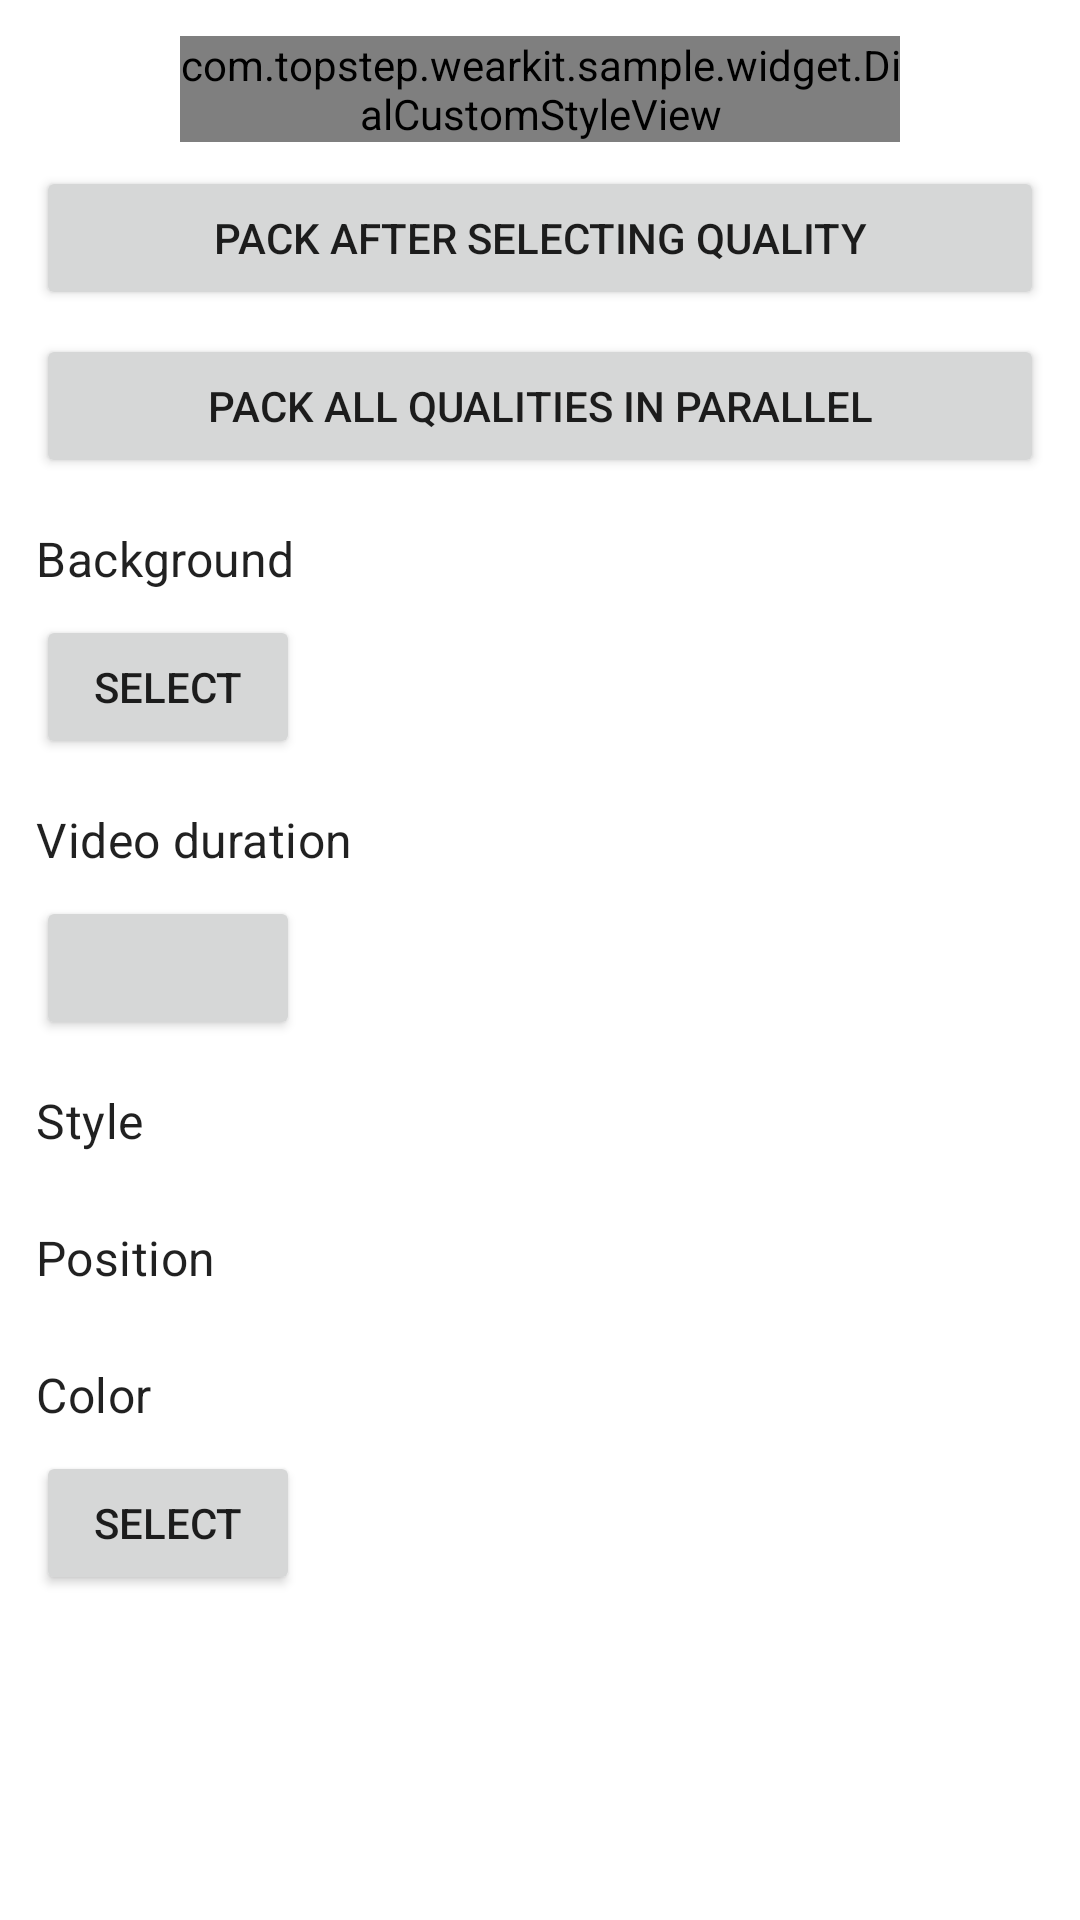

The Android layout XML behind this screen, and the referenced resources:
<!-- AndroidManifest.xml: application theme AppTheme -->
<!-- res/layout/activity_dial_video_custom.xml -->
<?xml version="1.0" encoding="utf-8"?>
<FrameLayout xmlns:android="http://schemas.android.com/apk/res/android"
    xmlns:tools="http://schemas.android.com/tools"
    android:layout_width="match_parent"
    android:layout_height="match_parent">

    <ScrollView
        android:id="@+id/scroll_content"
        android:layout_width="match_parent"
        android:layout_height="match_parent">

        <LinearLayout
            android:layout_width="match_parent"
            android:layout_height="wrap_content"
            android:orientation="vertical"
            android:padding="12dp">

            <com.topstep.wearkit.sample.widget.DialCustomStyleView
                android:id="@+id/view_background"
                android:layout_width="240dp"
                android:layout_height="wrap_content"
                android:layout_gravity="center" />

            <Button
                android:id="@+id/btn_create_single"
                android:layout_width="match_parent"
                android:layout_height="wrap_content"
                android:layout_marginTop="8dp"
                android:text="@string/dial_video_pack_single" />

            <Button
                android:id="@+id/btn_create_all"
                android:layout_width="match_parent"
                android:layout_height="wrap_content"
                android:layout_marginTop="8dp"
                android:text="@string/dial_video_pack_all" />

            <TextView
                android:layout_width="match_parent"
                android:layout_height="wrap_content"
                android:layout_marginTop="16dp"
                android:text="@string/ds_dial_background"
                android:textAppearance="?textAppearanceSubtitle1" />

            <Button
                android:id="@+id/btn_select_background"
                android:layout_width="wrap_content"
                android:layout_height="wrap_content"
                android:layout_marginTop="8dp"
                android:text="@string/action_select" />

            <TextView
                android:layout_width="match_parent"
                android:layout_height="wrap_content"
                android:layout_marginTop="16dp"
                android:text="@string/dial_custom_style_video_duration"
                android:textAppearance="?textAppearanceSubtitle1" />

            <Button
                android:id="@+id/btn_video_duration"
                android:layout_width="wrap_content"
                android:layout_height="wrap_content"
                android:layout_marginTop="8dp"
                tools:text="3s" />

            <TextView
                android:layout_width="match_parent"
                android:layout_height="wrap_content"
                android:layout_marginTop="16dp"
                android:text="@string/ds_dial_style"
                android:textAppearance="?textAppearanceSubtitle1" />

            <androidx.recyclerview.widget.RecyclerView
                android:id="@+id/style_recycler_view"
                android:layout_width="match_parent"
                android:layout_height="wrap_content"
                android:layout_marginTop="8dp" />

            <TextView
                android:id="@+id/tv_title_position"
                android:layout_width="match_parent"
                android:layout_height="wrap_content"
                android:layout_marginTop="16dp"
                android:text="@string/ds_dial_position"
                android:textAppearance="?textAppearanceSubtitle1" />

            <androidx.recyclerview.widget.RecyclerView
                android:id="@+id/position_recycler_view"
                android:layout_width="match_parent"
                android:layout_height="wrap_content"
                android:layout_marginTop="8dp" />

            <TextView
                android:id="@+id/tv_title_color"
                android:layout_width="match_parent"
                android:layout_height="wrap_content"
                android:layout_marginTop="16dp"
                android:text="@string/dial_color"
                android:textAppearance="?textAppearanceSubtitle1" />

            <Button
                android:id="@+id/btn_select_color"
                android:layout_width="wrap_content"
                android:layout_height="wrap_content"
                android:layout_marginTop="8dp"
                android:text="@string/action_select" />

        </LinearLayout>

    </ScrollView>

</FrameLayout>
<!-- resources referenced by this layout -->
<resources>
  <string name="action_select">Select</string>
  <string name="dial_color">Color</string>
  <string name="dial_custom_style_video_duration">Video duration</string>
  <string name="dial_video_pack_all">Pack all qualities in parallel</string>
  <string name="dial_video_pack_single">Pack after selecting quality</string>
  <string name="ds_dial_background">Background</string>
  <string name="ds_dial_position">Position</string>
  <string name="ds_dial_style">Style</string>
  <style name="AppTheme" parent="Theme.MaterialComponents.Light.DarkActionBar">
          
          <item name="colorPrimary">@color/colorPrimary</item>
          <item name="colorPrimaryDark">@color/colorPrimaryDark</item>
          <item name="colorAccent">@color/colorAccent</item>
      </style>
  <!-- not gathered from this repository: default colours our renderer supplied (Android Studio template values) -->
  <color name="colorPrimary">#FF6200EE</color>
  <color name="colorPrimaryDark">#FF3700B3</color>
  <color name="colorAccent">#FF03DAC5</color>
</resources>
